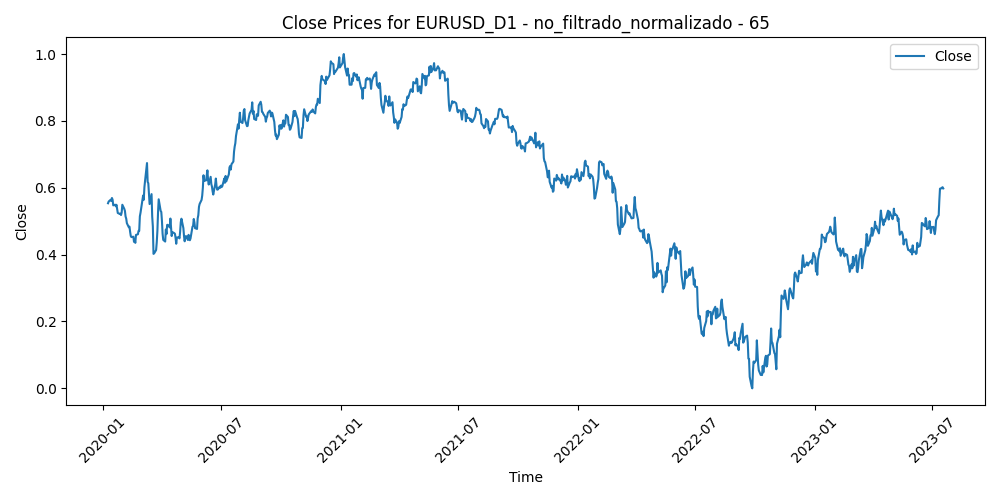

The file beside this chart, header and first rows:
Time, Close, Volume, diferencia_media_65
2020-01-09, 0.5537, 0.105, 0.5162
2020-01-10, 0.5589, 0.09474, 0.5062
2020-01-13, 0.5641, 0.06565, 0.496
2020-01-14, 0.561, 0.09992, 0.5044
2020-01-15, 0.5694, 0.08239, 0.4866
2020-01-16, 0.5644, 0.08766, 0.4995
2020-01-17, 0.5474, 0.07583, 0.5386
2020-01-20, 0.5494, 0.04392, 0.5336
2020-01-21, 0.5446, 0.07085, 0.5433
2020-01-22, 0.5491, 0.06193, 0.5323
2020-01-23, 0.5358, 0.09866, 0.562
2020-01-24, 0.5246, 0.07085, 0.5862
2020-01-27, 0.5218, 0.07977, 0.5916
2020-01-28, 0.5225, 0.05298, 0.5891
2020-01-29, 0.5184, 0.05431, 0.5973
2020-01-30, 0.5261, 0.08677, 0.5787
2020-01-31, 0.5492, 0.09558, 0.5252
2020-02-03, 0.537, 0.09126, 0.552
2020-02-04, 0.5309, 0.0664, 0.5644
2020-02-05, 0.5142, 0.07975, 0.6009
2020-02-06, 0.5076, 0.05645, 0.6147
2020-02-07, 0.4941, 0.08852, 0.644
2020-02-10, 0.4819, 0.05645, 0.6701
2020-02-11, 0.4837, 0.06403, 0.6645
2020-02-12, 0.4684, 0.06608, 0.6975
2020-02-13, 0.4558, 0.07801, 0.7242
2020-02-14, 0.4525, 0.06166, 0.7294
2020-02-17, 0.4537, 0.02061, 0.7243
2020-02-18, 0.4381, 0.08222, 0.7565
2020-02-19, 0.444, 0.07363, 0.7397
2020-02-20, 0.4353, 0.1176, 0.7557
2020-02-21, 0.4589, 0.1201, 0.6988
2020-02-24, 0.461, 0.2072, 0.6915
2020-02-25, 0.4711, 0.2139, 0.6667
2020-02-26, 0.4709, 0.2376, 0.6655
2020-02-27, 0.5146, 0.301, 0.5653
2020-02-28, 0.5252, 0.4196, 0.5414
2020-03-02, 0.5631, 0.4711, 0.4565
2020-03-03, 0.5768, 0.4366, 0.427
2020-03-04, 0.564, 0.272, 0.457
2020-03-05, 0.6013, 0.2409, 0.3738
2020-03-06, 0.6206, 0.4936, 0.3326
2020-03-09, 0.6739, 0.797, 0.215
2020-03-10, 0.6176, 0.733, 0.3464
2020-03-11, 0.6135, 0.5085, 0.3584
2020-03-12, 0.5824, 0.7219, 0.4307
2020-03-13, 0.5513, 0.6945, 0.5014
2020-03-16, 0.581, 0.9001, 0.4341
2020-03-17, 0.5141, 0.7153, 0.5853
2020-03-18, 0.4841, 0.8126, 0.651
2020-03-19, 0.4023, 0.904, 0.8321
2020-03-20, 0.4038, 1, 0.8231
2020-03-23, 0.4137, 0.8811, 0.7956
2020-03-24, 0.4367, 0.7057, 0.7392
2020-03-25, 0.471, 0.616, 0.6582
2020-03-26, 0.5267, 0.6695, 0.5302
2020-03-27, 0.5655, 0.6072, 0.4422
2020-03-30, 0.5309, 0.5225, 0.5195
2020-03-31, 0.5277, 0.6134, 0.5248
2020-04-01, 0.5009, 0.4588, 0.5826
... 856 more rows
